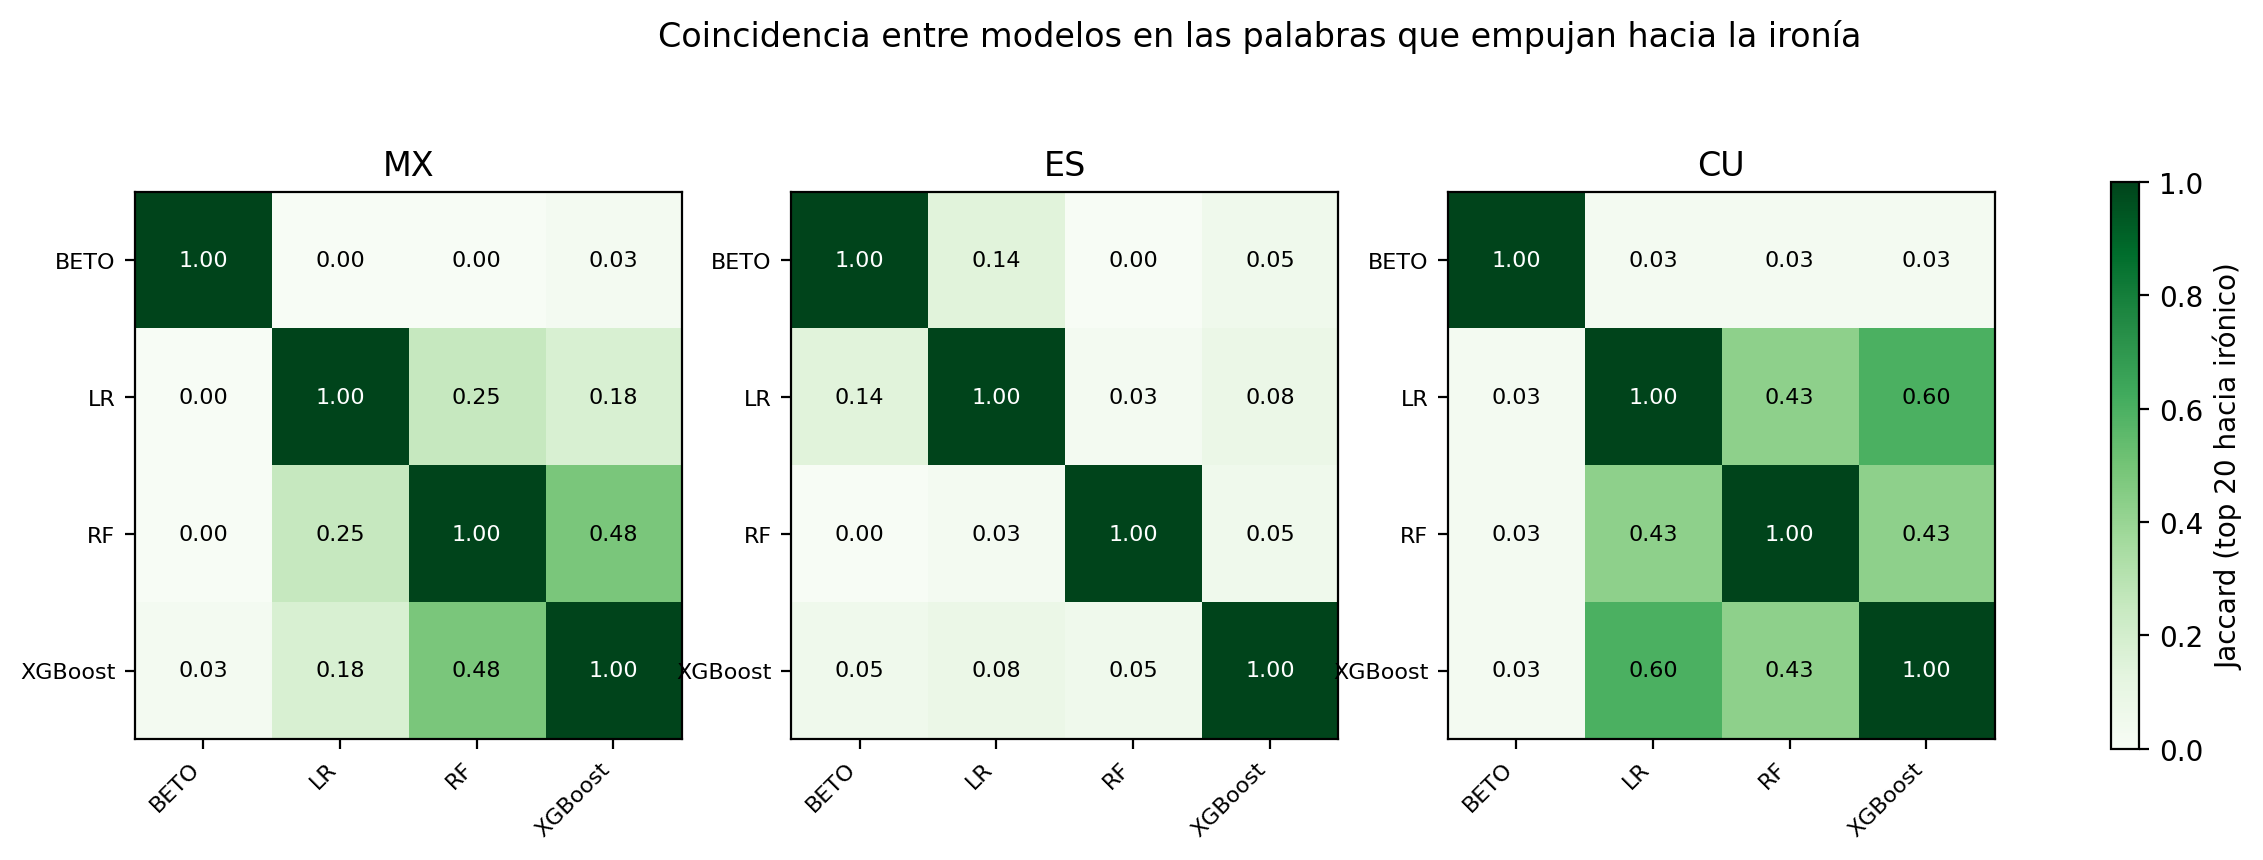

The file beside this chart, header and first rows:
variante, modelo_a, modelo_b, jaccard, comunes
mx, BETO, LR, 0.0, 
mx, BETO, RF, 0.0, 
mx, BETO, XGBoost, 0.02564, si
mx, LR, RF, 0.25, 4ta, cara_llorando_de_risa, cuidar, desp…
mx, LR, XGBoost, 0.1765, 4ta, despues, mafia, mal, pueblo, transf…
mx, RF, XGBoost, 0.4815, 4ta, acabar, cara_llorando_de_risar, des…
es, BETO, LR, 0.1429, gracias, libro, pedro, relator, si
es, BETO, RF, 0.0, 
es, BETO, XGBoost, 0.05263, relator, si
es, LR, RF, 0.02564, yoconalbert
es, LR, XGBoost, 0.08108, panal, relator, si
es, RF, XGBoost, 0.05263, pedr, salvaj
cu, BETO, LR, 0.02564, cuc
cu, BETO, RF, 0.02564, cuc
cu, BETO, XGBoost, 0.02564, cuc
cu, LR, RF, 0.4286, cuc, demis, ir, jajaj, jajajaj, manzan, …
cu, LR, XGBoost, 0.6, cuc, demis, etecs, ir, jajaj, jajajaj, l…
cu, RF, XGBoost, 0.4286, cuc, dej, demis, ir, jajaj, jajajaj, mar…
